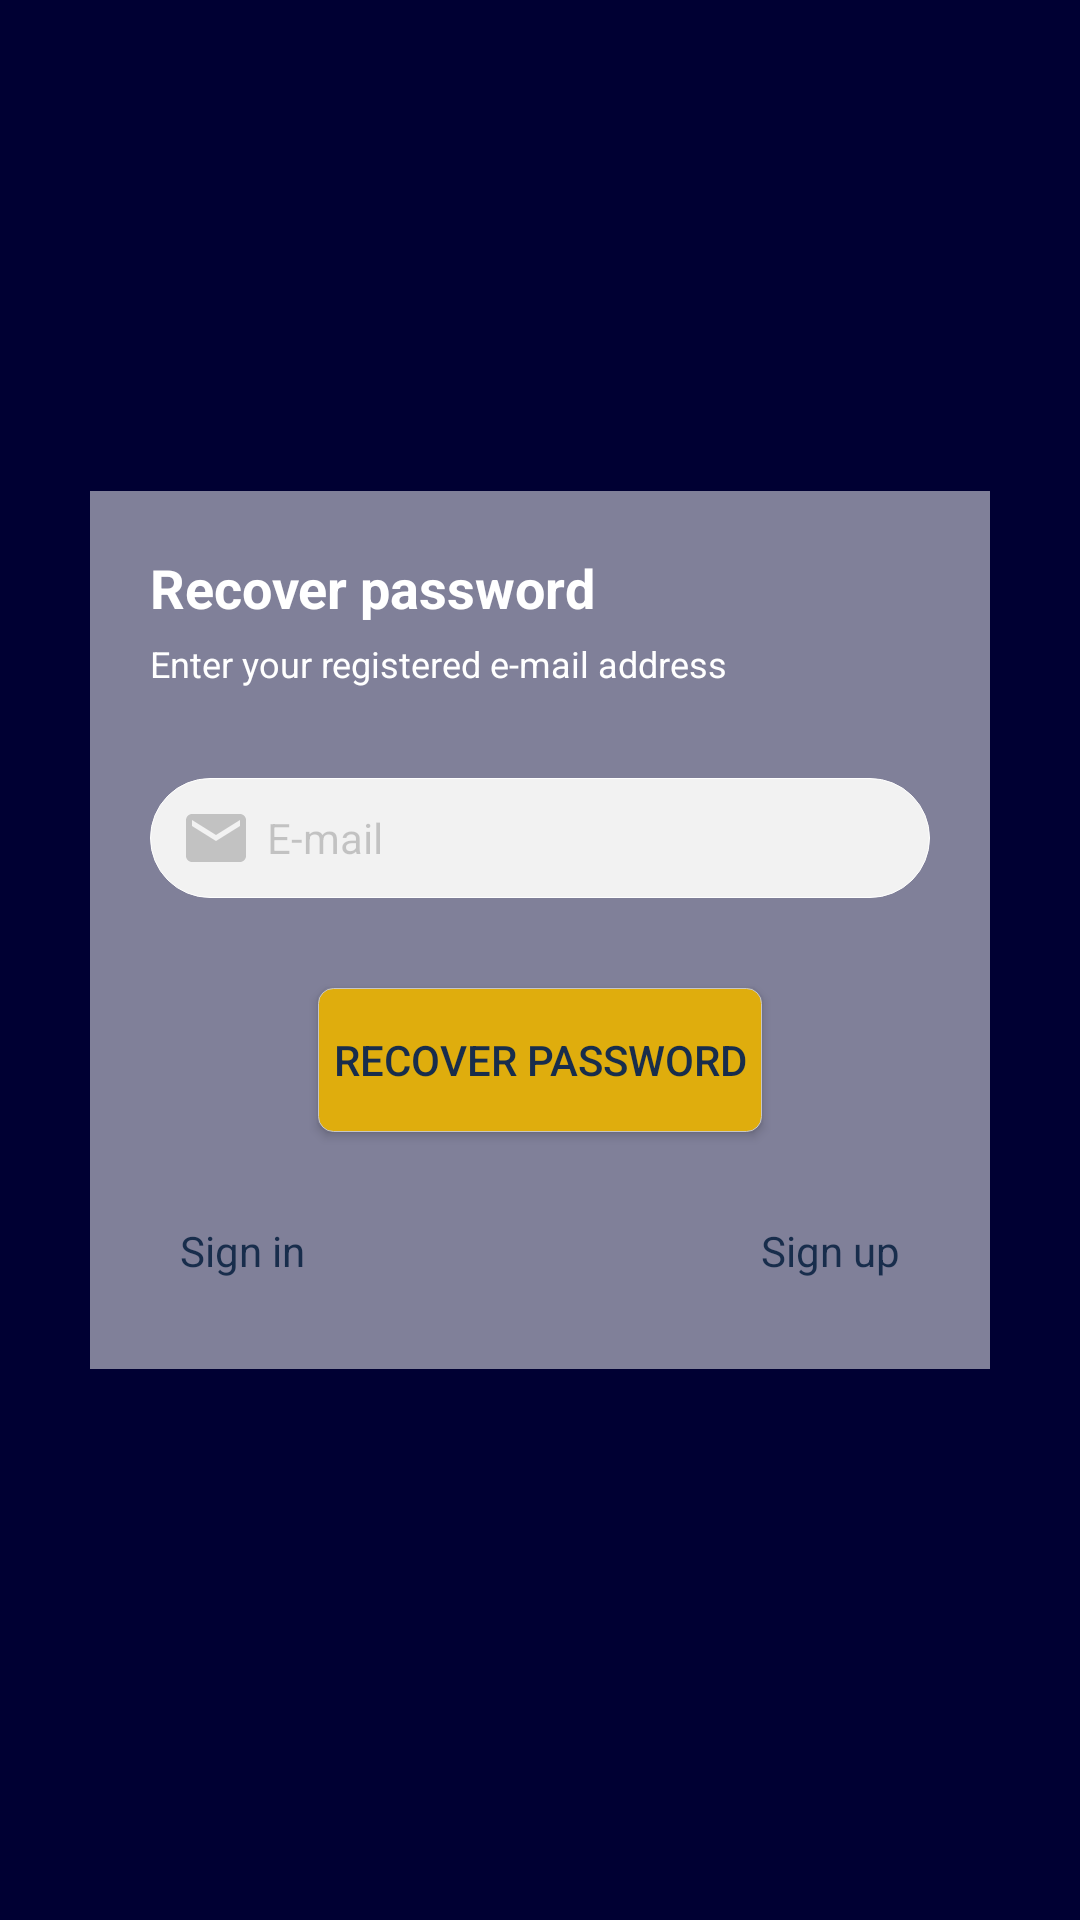

Produce the Android XML layout that renders to this screen, including the resource entries it uses.
<!-- AndroidManifest.xml: application theme AppTheme -->
<!-- res/layout/fragment_recover_password_step1.xml -->
<?xml version="1.0" encoding="utf-8"?>
<ScrollView xmlns:android="http://schemas.android.com/apk/res/android"
    android:layout_width="match_parent"
    android:layout_height="match_parent"
    android:background="@color/colorPrimaryDark"
    android:scrollbars="none">

    <LinearLayout
        android:layout_width="match_parent"
        android:layout_height="wrap_content"
        android:layout_gravity="center"
        android:orientation="vertical">

        <ProgressBar
            android:id="@+id/pb_progress_loader"
            android:layout_width="@dimen/dimen_30dp"
            android:layout_height="@dimen/dimen_30dp"
            android:layout_gravity="center"
            android:alpha="0.7"
            android:indeterminate="true"
            android:visibility="gone" />

        <LinearLayout xmlns:android="http://schemas.android.com/apk/res/android"
            android:layout_width="match_parent"
            android:layout_height="wrap_content"
            android:layout_marginStart="@dimen/dimen_30dp"
            android:layout_marginEnd="@dimen/dimen_30dp"
            android:layout_marginBottom="@dimen/dimen_30dp"
            android:layout_marginTop="@dimen/dimen_10dp"
            android:background="@color/colorWhite_opacity50"
            android:orientation="vertical"
            android:padding="@dimen/dimen_20dp"
            android:layout_gravity="center">

            
            <TextView
                android:layout_width="wrap_content"
                android:layout_height="wrap_content"
                android:layout_marginBottom="@dimen/dimen_5dp"
                android:text="@string/recover_password"
                android:textColor="@color/colorWhite"
                android:textSize="@dimen/text_18sp"
                android:textStyle="bold" />

            
            <TextView
                android:layout_width="wrap_content"
                android:layout_height="wrap_content"
                android:layout_marginBottom="@dimen/dimen_30dp"
                android:text="@string/enter_your_registered_e_mail_address"
                android:textColor="@color/colorWhite"
                android:textSize="@dimen/text_12sp" />

            
            <AutoCompleteTextView
                android:layout_width="match_parent"
                android:layout_height="@dimen/dimen_40dp"
                android:layout_marginBottom="@dimen/dimen_20dp"
                android:background="@drawable/rounded_white"
                android:drawableLeft="@drawable/ic_email"
                android:drawablePadding="@dimen/dimen_5dp"
                android:drawableStart="@drawable/ic_email"
                android:hint="@string/e_mail"
                android:imeOptions="actionDone"
                android:inputType="textEmailAddress"
                android:maxLines="1"
                android:paddingEnd="@dimen/dimen_10dp"
                android:paddingLeft="@dimen/dimen_10dp"
                android:paddingRight="@dimen/dimen_10dp"
                android:paddingStart="@dimen/dimen_10dp"
                android:textColorHint="@color/colorGrey"
                android:textSize="@dimen/text_14sp" />

            <Button
                android:id="@+id/btn_recover_password"
                style="@style/ActionButton"
                android:text="@string/recover_password" />

            <LinearLayout
                android:layout_width="match_parent"
                android:layout_height="wrap_content"
                android:layout_marginTop="@dimen/dimen_20dp"
                android:orientation="horizontal">

                <TextView
                    android:id="@+id/tv_sign_in"
                    android:layout_width="0dp"
                    android:layout_height="wrap_content"
                    android:layout_weight="1"
                    android:gravity="start"
                    android:padding="@dimen/dimen_10dp"
                    android:text="@string/sign_in"
                    android:textColor="@color/colorPrimary"
                    android:textSize="@dimen/text_14sp" />

                <TextView
                    android:id="@+id/tv_sign_up"
                    android:layout_width="0dp"
                    android:layout_height="match_parent"
                    android:layout_weight="1"
                    android:gravity="end"
                    android:padding="@dimen/dimen_10dp"
                    android:text="@string/sign_up"
                    android:textColor="@color/colorPrimary"
                    android:textSize="@dimen/text_14sp" />

            </LinearLayout>

        </LinearLayout>

    </LinearLayout>
</ScrollView>
<!-- resources referenced by this layout -->
<resources>
  <color name="colorGrey">#32000000</color>
  <color name="colorPrimary">#182D4C</color>
  <color name="colorPrimaryDark">#000033</color>
  <color name="colorWhite">#FFFFFF</color>
  <color name="colorWhite_opacity50">#80FFFFFF</color>
  <dimen name="dimen_10dp">10dp</dimen>
  <dimen name="dimen_20dp">20dp</dimen>
  <dimen name="dimen_30dp">30dp</dimen>
  <dimen name="dimen_40dp">40dp</dimen>
  <dimen name="dimen_5dp">5dp</dimen>
  <dimen name="text_12sp">12sp</dimen>
  <dimen name="text_14sp">14sp</dimen>
  <dimen name="text_18sp">18sp</dimen>
  <!-- drawable ic_email (drawable) -->
  <vector xmlns:android="http://schemas.android.com/apk/res/android"
          android:width="24dp"
          android:height="24dp"
          android:viewportWidth="24.0"
          android:viewportHeight="24.0">
      <path
          android:fillColor="#32000000"
          android:pathData="M20,4L4,4c-1.1,0 -1.99,0.9 -1.99,2L2,18c0,1.1 0.9,2 2,2h16c1.1,0 2,-0.9 2,-2L22,6c0,-1.1 -0.9,-2 -2,-2zM20,8l-8,5 -8,-5L4,6l8,5 8,-5v2z"/>
  </vector>
  <!-- drawable rounded_white (drawable) -->
  <?xml version="1.0" encoding="utf-8"?>
  <selector xmlns:android="http://schemas.android.com/apk/res/android">
  
      <item>
          <shape>
              <solid android:color="#f2f2f2"/>
              <stroke android:width="0.1dp"
                  android:color="@color/colorWhite"/>
              <corners android:radius="@dimen/dimen_40dp"/>
          </shape>
      </item>
  </selector>
  <string name="e_mail">E-mail</string>
  <string name="enter_your_registered_e_mail_address">Enter your registered e-mail address</string>
  <string name="recover_password">Recover password</string>
  <string name="sign_in">Sign in</string>
  <string name="sign_up">Sign up</string>
  <style name="ActionButton">
          <item name="android:layout_width">wrap_content</item>
          <item name="android:layout_height">wrap_content</item>
          <item name="android:layout_gravity">center_horizontal</item>
          <item name="android:layout_marginTop">@dimen/dimen_10dp</item>
          <item name="android:background">@drawable/bg_button</item>
          <item name="android:padding">@dimen/dimen_5dp</item>
          <item name="android:textAllCaps">true</item>
          <item name="android:textColor">@color/colorPrimary</item>
          <item name="android:textSize">@dimen/text_14sp</item>
          <item name="android:textStyle">normal</item>
      </style>
  <style name="AppTheme" parent="Theme.AppCompat.Light.DarkActionBar">
          
          <item name="colorPrimary">@color/colorPrimary</item>
          <item name="colorPrimaryDark">@color/colorPrimaryDark</item>
          <item name="colorAccent">@color/colorAccent</item>
          <item name="android:navigationBarColor">@color/colorPrimaryDark</item>
      </style>
  <!-- drawable bg_button (drawable) -->
  <?xml version="1.0" encoding="utf-8"?>
  <selector xmlns:android="http://schemas.android.com/apk/res/android">
  
      <item android:state_pressed="false" android:state_focused="false">
          <shape>
              <solid android:color="@color/colorAccent"/>
              <corners android:radius="@dimen/dimen_5dp"/>
              <stroke android:width="0.1dp" android:color="#c6c6c6"/>
          </shape>
      </item>
  
      <item android:state_pressed="true" android:state_focused="true">
          <shape>
              <solid android:color="@color/colorAccentDark"/>
              <corners android:radius="@dimen/dimen_5dp"/>
              <stroke android:width="0.1dp" android:color="@color/colorAccentLight"/>
          </shape>
      </item>
  
      <item android:state_pressed="true" android:state_focused="false">
          <shape>
              <solid android:color="@color/colorAccentDark"/>
              <corners android:radius="@dimen/dimen_5dp"/>
              <stroke android:width="0.1dp" android:color="@color/colorAccentLight"/>
          </shape>
      </item>
  </selector>
  <color name="colorAccent">#DFAD0D</color>
  <color name="colorAccentDark">#d1a003</color>
  <color name="colorAccentLight">#f5d260</color>
</resources>
